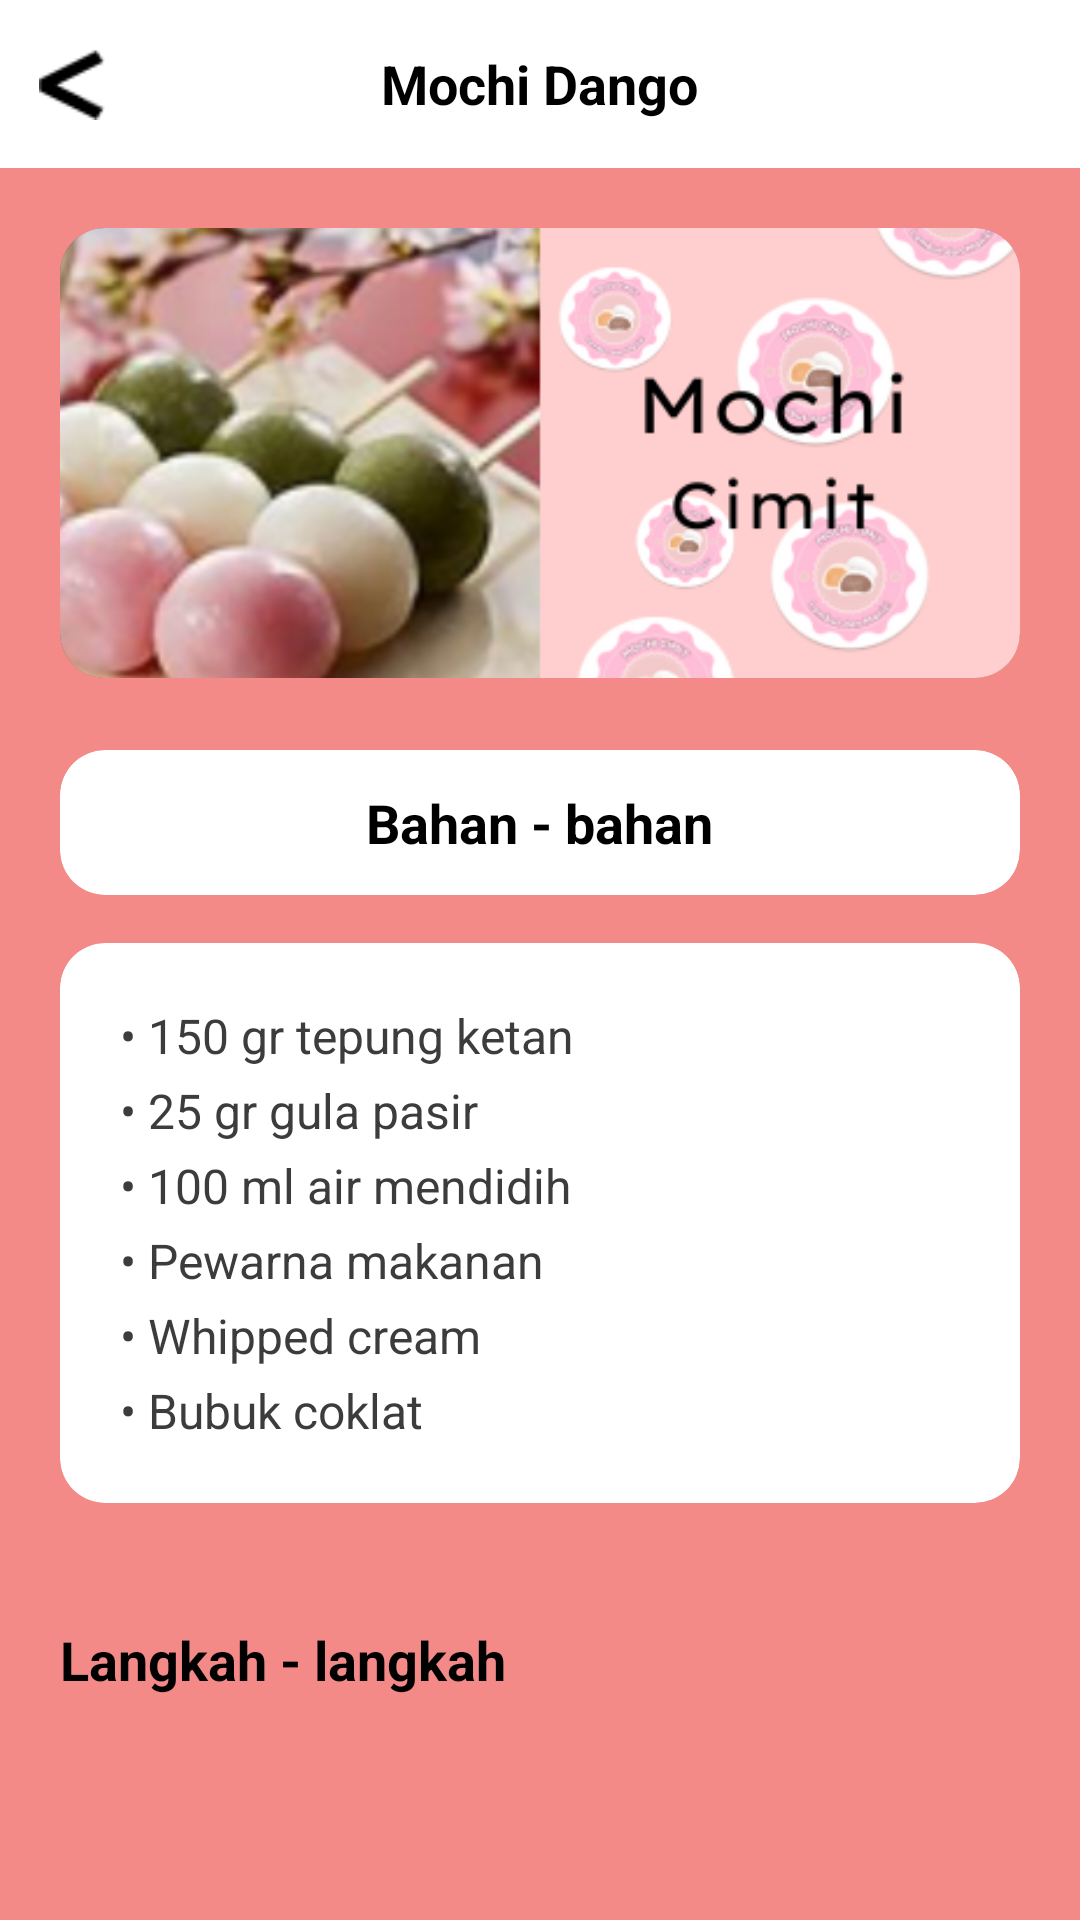

The Android layout XML behind this screen, and the referenced resources:
<!-- AndroidManifest.xml: application theme Theme.MochiCimit -->
<!-- res/layout/detail_resep4.xml -->
<?xml version="1.0" encoding="utf-8"?>
<ScrollView xmlns:android="http://schemas.android.com/apk/res/android"
    xmlns:app="http://schemas.android.com/apk/res-auto"
    xmlns:tools="http://schemas.android.com/tools"
    android:layout_width="match_parent"
    android:layout_height="match_parent"
    android:background="#F48A88"
    android:fillViewport="true"
    tools:context=".DetailResepActivity">

    <LinearLayout
        android:layout_width="match_parent"
        android:layout_height="wrap_content"
        android:orientation="vertical">

        <RelativeLayout
            android:layout_width="match_parent"
            android:layout_height="56dp"
            android:background="#FFFFFF"
            android:elevation="4dp">

            <ImageView
                android:id="@+id/btnBack"
                android:layout_width="48dp"
                android:layout_height="48dp"
                android:layout_alignParentStart="true"
                android:layout_centerVertical="true"
                android:background="?attr/selectableItemBackgroundBorderless"
                android:clickable="true"
                android:contentDescription="Kembali"
                android:focusable="true"
                android:padding="12dp"
                android:src="@drawable/ic_arrow_back" />

            <TextView
                android:layout_width="wrap_content"
                android:layout_height="wrap_content"
                android:layout_centerInParent="true"
                android:text="@string/recipe_mochi_dango"
                android:textColor="#000000"
                android:textSize="18sp"
                android:textStyle="bold" />
        </RelativeLayout>

        <LinearLayout
            android:layout_width="match_parent"
            android:layout_height="wrap_content"
            android:orientation="vertical"
            android:padding="20dp">

            <androidx.cardview.widget.CardView
                android:layout_width="match_parent"
                android:layout_height="wrap_content"
                app:cardCornerRadius="15dp"
                app:cardElevation="0dp">

                <ImageView
                    android:layout_width="match_parent"
                    android:layout_height="150dp"
                    android:contentDescription="@string/desc_mochi_dango_image"
                    android:scaleType="centerCrop"
                    android:src="@drawable/mochi_image_4" />
            </androidx.cardview.widget.CardView>

            <androidx.cardview.widget.CardView
                android:layout_width="match_parent"
                android:layout_height="wrap_content"
                android:layout_marginTop="24dp"
                app:cardBackgroundColor="#FFFFFF"
                app:cardCornerRadius="15dp"
                app:cardElevation="2dp">

                <TextView
                    android:layout_width="wrap_content"
                    android:layout_height="wrap_content"
                    android:layout_gravity="center"
                    android:paddingVertical="12dp"
                    android:text="@string/heading_ingredients"
                    android:textColor="#000000"
                    android:textSize="18sp"
                    android:textStyle="bold" />
            </androidx.cardview.widget.CardView>

            <androidx.cardview.widget.CardView
                android:layout_width="match_parent"
                android:layout_height="wrap_content"
                android:layout_marginTop="16dp"
                app:cardBackgroundColor="#FFFFFF"
                app:cardCornerRadius="15dp"
                app:cardElevation="2dp">

                <TextView
                    android:layout_width="wrap_content"
                    android:layout_height="wrap_content"
                    android:lineSpacingExtra="6dp"
                    android:padding="20dp"
                    android:text="@string/ingredients_mochi_dango"
                    android:textColor="#3C3C3C"
                    android:textSize="16sp" />
            </androidx.cardview.widget.CardView>

            <Button
                android:id="@+id/btnLangkah"
                android:layout_width="match_parent"
                android:layout_height="60dp"
                android:layout_marginTop="40dp"
                android:layout_marginBottom="20dp"
                android:backgroundTint="#FFFFFF"
                android:text="@string/button_steps"
                android:textColor="#000000"
                android:textSize="18sp"
                android:textStyle="bold"
                app:cornerRadius="15dp" />
        </LinearLayout>
    </LinearLayout>
</ScrollView>
<!-- resources referenced by this layout -->
<resources>
  <!-- drawable ic_arrow_back: png bitmap (drawable, 235 bytes) -->
  <!-- drawable mochi_image_4: png bitmap (drawable, 91533 bytes) -->
  <string name="button_steps">Langkah - langkah</string>
  <string name="desc_mochi_dango_image">Gambar Mochi Dango</string>
  <string name="heading_ingredients">Bahan - bahan</string>
  <string name="ingredients_mochi_dango">• 150 gr tepung ketan\n• 25 gr gula pasir\n• 100 ml air mendidih\n• Pewarna makanan\n• Whipped cream\n• Bubuk coklat</string>
  <string name="recipe_mochi_dango">Mochi Dango</string>
</resources>
